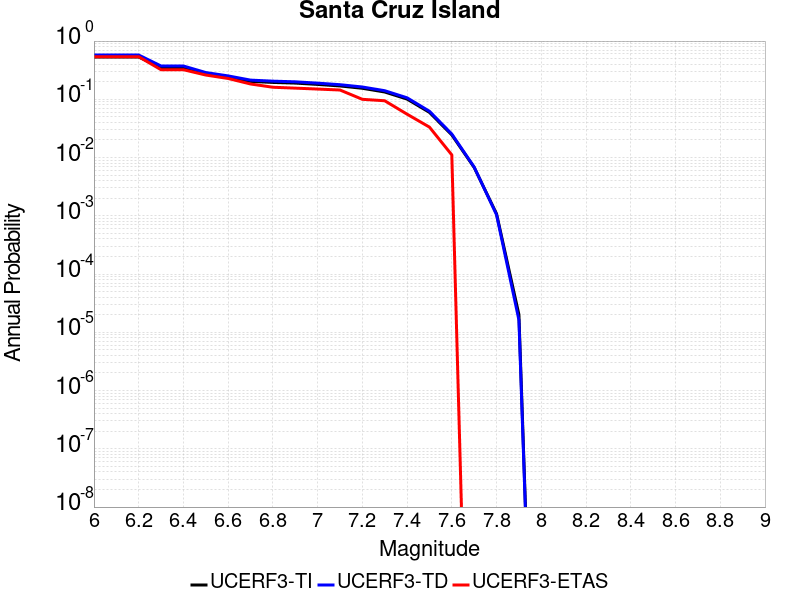

The table this chart was drawn from, first rows:
Magnitude, UCERF3-TI Prob, UCERF3-TD Prob, UCERF3-ETAS Prob
6.0, 0.5328, 0.5762, 0.5389
6.1, 0.5328, 0.5762, 0.5389
6.2, 0.5328, 0.5762, 0.5389
6.3, 0.3521, 0.3733, 0.3222
6.4, 0.3521, 0.3733, 0.3222
6.5, 0.2733, 0.2882, 0.2611
6.6, 0.2394, 0.2522, 0.2278
6.7, 0.203, 0.2136, 0.1833
6.8, 0.1949, 0.205, 0.1611
6.9, 0.1899, 0.1998, 0.1556
7.0, 0.1802, 0.1895, 0.15
7.1, 0.1696, 0.1783, 0.1444
7.2, 0.1547, 0.1628, 0.1
7.3, 0.1335, 0.1405, 0.09444
7.4, 0.101, 0.1061, 0.05556
7.5, 0.05968, 0.0624, 0.03333
7.6, 0.02448, 0.02536, 0.01111
7.7, 0.006764, 0.006871, 0.0
7.8, 0.001083, 0.001043, 0.0
7.9, 2.0151696E-5, 1.6301097E-5, 0.0
